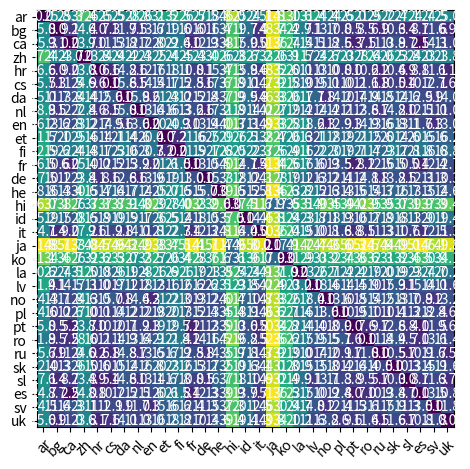

Reproduce this figure in Python.
#

# language distances with word ordering (from the near-of-far project)

import numpy as np
import matplotlib
import matplotlib.pyplot as plt

VECS = {'ar': [0.5, 0.0, 0.0006021458287716225, 0.9942345683989839, 0.9757539917208752, 0.5, 0.5, 0.5, 0.5701754385964912, 0.12786885245901639, 0.996031746031746, 0.5, 0.5, 0.9625, 0.9296289175158623, 0.5, 0.9191265669227658, 0.7694743508549715, 0.0, 0.7308533916849015, 0.020378457059679767, 0.02464788732394366, 0.0, 0.0017260635597522592, 0.638755980861244, 0.2724715338245144, 0.0010351966873706005, 0.056835177983846845, 0.0020920502092050207, 0.0018888289260658392, 0.5, 0.9539748953974896, 0.0, 0.011235955056179775, 0.5, 0.5, 0.5, 0.5, 0.5, 0.5, 0.14974761637689288, 0.2953906080934863, 0.4624125874125874, 0.5, 0.1957690928648261, 0.5, 0.0, 0.0006323110970597534, 0.11045130641330166, 0.0009935419771485345, 0.0, 0.002036659877800407], 'bg': [0.0, 0.0, 0.9686029974838639, 1.0, 1.0, 1.0, 0.9136842105263158, 0.9690721649484536, 0.8315363881401617, 0.7066805845511482, 0.8851224105461394, 0.8591397849462366, 0.9841101694915254, 1.0, 1.0, 1.0, 0.9978448275862069, 0.9993472584856397, 0.0, 0.8074534161490683, 0.08865248226950355, 0.5, 0.0, 0.01034928848641656, 0.8264642082429501, 0.6959532568708072, 0.043669250645994834, 0.36171381488602034, 0.9413946587537092, 0.14965986394557823, 0.614100185528757, 0.9502026635784597, 0.779317697228145, 0.7803921568627451, 0.0026954177897574125, 0.0, 0.0, 0.7030527289546716, 0.5, 0.3041825095057034, 0.5213505461767627, 0.5416968817984047, 0.5, 0.5661070304302204, 0.26701021089798643, 1.0, 0.0, 0.003992015968063872, 0.34707574304889743, 0.042476601871850254, 0.0, 0.0049833887043189366], 'ca': [0.0, 0.0, 0.21146138013216337, 0.9949270607238403, 0.9937973811164714, 0.9999359508102222, 0.8925619834710744, 0.5, 0.6573795180722891, 0.6321411983279145, 0.9704433497536946, 0.9716479621972829, 0.9937435595465921, 0.9955801104972376, 0.9944174757281553, 0.9994761655316919, 0.9866747425802543, 0.9975413937903875, 0.0, 0.8598130841121495, 0.14874551971326164, 0.0006157635467980296, 0.0, 0.012211737397184235, 0.9585326953748007, 0.7473977120478202, 0.02220089571337172, 0.25923476617855457, 0.9558541266794626, 0.5, 0.9125475285171103, 0.9801467414760466, 0.8868908868908869, 0.899264705882353, 0.002170374389582203, 0.0, 0.0, 0.8300751879699249, 0.03775241439859526, 0.21723730814639905, 0.47613960113960113, 0.5146020232868868, 0.5712121212121212, 0.602001404494382, 0.26635238656452564, 0.9997888959256913, 0.0, 0.0008195377806916899, 0.15217965653896962, 0.11557562076749435, 0.0, 0.04321728691476591], 'zh': [0.0, 0.5, 1.0, 0.9994089834515366, 1.0, 1.0, 0.9969788519637462, 0.5, 1.0, 0.9983836206896551, 0.9931972789115646, 1.0, 1.0, 0.5, 0.9856957087126138, 0.9936708860759493, 0.9794520547945206, 1.0, 0.0, 1.0, 0.5, 0.28205128205128205, 0.0, 0.9972952086553323, 0.9981916817359855, 0.9990886998784934, 0.024272906188497704, 0.8826170622193714, 0.996309963099631, 1.0, 0.5, 1.0, 0.16981132075471697, 0.9763779527559056, 0.9995107632093934, 0.0, 0.5, 1.0, 0.014218009478672985, 0.8370786516853933, 0.6386138613861386, 0.6425619834710744, 0.5939086294416244, 0.802710843373494, 0.5861155883030164, 0.5, 0.0, 1.0, 0.5, 0.1362962962962963, 0.0, 0.2046692607003891], 'hr': [0.0, 0.0, 0.9908398121776615, 0.999818922589407, 1.0, 0.9994591671173607, 0.9611470860314524, 0.9538461538461539, 0.8924050632911392, 0.871765601217656, 0.7980107115531752, 0.8698275862068966, 0.6794297352342159, 0.9935897435897436, 0.9949109414758269, 0.9612546125461254, 0.9891761876127481, 0.9974926870037609, 0.0, 0.6441666666666667, 0.26339004410838057, 0.002336448598130841, 0.0, 0.01632984482136413, 0.8220640569395018, 0.7208972845336482, 0.09442346145301045, 0.3245992070332701, 0.9591708542713567, 0.5, 0.7407407407407407, 0.9411764705882353, 0.7434827945776851, 0.6582914572864321, 0.015977443609022556, 0.0, 0.0, 0.7283236994219653, 0.21875, 0.2927689594356261, 0.3691275167785235, 0.5603015075376885, 0.5282051282051282, 0.6483155299917831, 0.3405889884763124, 0.9941860465116279, 0.0, 0.0, 0.3477157360406091, 0.006150061500615006, 0.0, 0.0023885350318471337], 'cs': [0.0, 0.0, 0.9296791645561435, 0.9998678006433702, 0.9989373007438895, 0.9998011796673073, 0.9296763576522216, 0.9554310764734535, 0.9040316847770895, 0.7015156388196511, 0.938251024518997, 0.7511225864391559, 0.8371404399323181, 0.9879717959352966, 0.9864108086939495, 0.9839673058786546, 0.9589082836373134, 0.9845948632107548, 0.0, 0.7231609046009878, 0.3592086089003475, 0.0010025062656641604, 0.0, 0.009652725497357613, 0.6003986048829099, 0.6020300626767985, 0.20639981993472634, 0.3778496551186626, 0.7264876746742032, 0.6857923497267759, 0.7008797653958945, 0.9040880503144654, 0.7563776806586036, 0.7465303140978816, 0.025818371310815293, 0.0, 0.0, 0.5698587127158555, 0.5, 0.3985938345051379, 0.4758118380458637, 0.5935210101428275, 0.45516470109800733, 0.4047406348639152, 0.3930989146245944, 0.9973077487884869, 0.0, 0.0016869095816464238, 0.417230376515635, 0.2078100022836264, 0.0, 0.02353326778105539], 'da': [0.0, 0.0, 0.9681093394077449, 0.9937888198757764, 0.9028871391076115, 1.0, 0.9186666666666666, 0.8776824034334764, 0.7767722473604827, 0.5610163824807757, 0.976, 0.9634615384615385, 0.9899167032003507, 0.946236559139785, 0.9638009049773756, 0.9937106918238994, 0.9552364864864865, 0.9994971083731455, 0.0, 0.9716981132075472, 0.2388888888888889, 0.5, 0.0, 0.20102269095557687, 0.9866666666666667, 0.8334200937011973, 0.01935483870967742, 0.19711689125665935, 0.9360675512665863, 0.15625, 0.5, 0.826523777628935, 0.16964285714285715, 0.2796934865900383, 0.32599724896836313, 0.0, 0.0, 0.6561643835616439, 0.034782608695652174, 0.1465798045602606, 0.22966507177033493, 0.2558724832214765, 0.5, 0.3025335320417288, 0.18546162583157552, 0.9982668977469671, 0.0, 0.006802721088435374, 0.05301204819277108, 0.4891566265060241, 0.0, 0.3178294573643411], 'nl': [0.0, 0.0, 0.9932309557486361, 0.9960360774401102, 0.9844357976653697, 0.9990915697674418, 0.9539274924471299, 0.8215102974828375, 0.9228571428571428, 0.6932436301173777, 0.6113099498926271, 0.7185588035350102, 0.9065498539841469, 1.0, 0.9985479186834463, 0.9961636828644501, 0.9954633830200907, 0.9998829268292683, 0.0, 0.9301919720767888, 0.5550387596899224, 0.0, 0.0, 0.021348314606741574, 0.9476082004555809, 0.7956503318740291, 0.5721323011963406, 0.5249643366619116, 0.9450026441036489, 0.9737609329446064, 0.5362318840579711, 0.8325915290739412, 0.7322834645669292, 0.6868932038834952, 0.06149651620720994, 0.0, 0.0, 0.6825255669186305, 0.5231958762886598, 0.5149413020277481, 0.37218045112781956, 0.5058523409363745, 0.44591439688715956, 0.6515848670756647, 0.24098172746274696, 1.0, 0.0, 0.14980194454447246, 0.28346456692913385, 0.05442176870748299, 0.0, 0.054699537750385205], 'en': [0.0, 0.0, 0.9825544377944735, 0.9994686033123726, 0.9665116279069768, 1.0, 0.9548651817116061, 0.9367720465890182, 0.7389473684210527, 0.6134958166606038, 0.9922762380736029, 0.9905660377358491, 0.9959570612017287, 0.9973958333333334, 0.9984447900466563, 1.0, 0.9989792446410344, 1.0, 0.0, 0.9820971867007673, 0.2398989898989899, 0.007194244604316547, 0.0, 0.06345291479820628, 0.9848101265822785, 0.8851288419745421, 0.006386993758165191, 0.10878517501715855, 0.8938547486033519, 0.9336655247586422, 0.0, 0.9969788519637462, 0.12890792291220557, 0.12421383647798742, 0.21603005635566688, 0.0, 0.0, 0.972952086553323, 0.0, 0.08018504240555127, 0.2918149466192171, 0.3747673985857834, 0.23247863247863249, 0.3643141153081511, 0.27039473684210524, 0.99966239027684, 0.0, 0.003816793893129771, 0.23264025107885444, 0.04438807863031072, 0.0, 0.000974184120798831], 'et': [0.0, 0.0, 0.995731360273193, 0.21528461689974393, 0.12307692307692308, 0.23529411764705882, 0.9696202531645569, 0.9545163356822549, 0.9071902090770015, 0.5815959741193386, 0.8688080495356038, 0.7201674808094906, 0.9715660542432196, 0.9982949701619779, 0.9992764109985528, 1.0, 0.9957161981258367, 0.9913586173787806, 0.0, 0.8495989304812834, 0.89484827099506, 0.0, 0.0, 0.8269363653495823, 0.5751492132392838, 0.6048283367962798, 0.3136094674556213, 0.3939045776138356, 0.8488300492610837, 0.9508081517919887, 0.5, 0.8127076411960132, 0.6630383341221012, 0.5795555555555556, 0.9121002012972489, 0.0, 0.0, 0.5525562372188139, 0.3433583959899749, 0.37291527685123416, 0.43484301194776326, 0.5308707685756866, 0.5476374903175832, 0.5818639798488665, 0.37689157913476945, 0.9970358393963891, 0.0, 0.008333333333333333, 0.38724954462659383, 0.022131147540983605, 0.0, 0.09783989834815757], 'fi': [0.0, 0.0, 0.9990698910443795, 0.15738081562320505, 0.04644808743169399, 0.08032128514056225, 0.9713563605728728, 0.9468531468531468, 0.9035824856258293, 0.52210455538746, 0.921285140562249, 0.7654075546719682, 0.998093422306959, 1.0, 1.0, 1.0, 0.9983072365636902, 0.5, 0.0, 0.9338461538461539, 0.7339901477832512, 0.0, 0.0, 0.7711490916908524, 0.6477079796264855, 0.8484621155288822, 0.2526621490803485, 0.3423876911387596, 0.7368627450980392, 0.8932714617169374, 0.5, 0.9598853868194842, 0.5553925165077036, 0.6573705179282868, 0.9009633911368016, 0.0, 0.0, 0.8778391651319828, 0.36054421768707484, 0.3888888888888889, 0.37344913151364767, 0.49337199668599835, 0.44296296296296295, 0.6465863453815262, 0.34562764456981665, 1.0, 0.0, 0.6461824953445066, 0.2896393817973669, 0.0014367816091954023, 0.0, 0.011898323418063819], 'fr': [0.0, 0.0, 0.2851729323308271, 0.9999162595952548, 1.0, 1.0, 0.9833690987124464, 0.9490909090909091, 0.8293718166383701, 0.571178900540197, 0.9977827050997783, 1.0, 0.9998536942209217, 1.0, 1.0, 1.0, 0.9996536196744025, 0.9999793426842116, 0.0, 0.9841269841269841, 0.10416666666666667, 0.008955223880597015, 0.0, 0.006101247732644424, 0.9988425925925926, 0.9615727002967359, 0.0017336656192436883, 0.12890878422213572, 0.9471474438132872, 0.5664488017429193, 0.9941434846266471, 0.9851358277806254, 0.9127906976744186, 0.6146067415730337, 0.0007950389569088886, 0.0, 0.0, 0.9627039627039627, 0.0, 0.0595088161209068, 0.30892212480660136, 0.3305896186796573, 0.44523326572008115, 0.4895120839033288, 0.21929451763705907, 0.9946808510638298, 0.0, 0.013770826249574975, 0.23036187113857018, 0.0891089108910891, 0.0, 0.0007846214201647705], 'de': [0.0, 0.0, 0.9974449847523283, 0.9929879871718215, 0.9887514060742407, 0.997215777262181, 0.9771573604060914, 0.9261992619926199, 0.8826682549136391, 0.6530955585464334, 0.732409381663113, 0.8159917990773962, 0.6563989732306564, 0.9661654135338346, 0.9905832320777643, 0.9824175824175824, 0.9809384164222874, 0.9995657523340812, 0.0, 0.9461606354810238, 0.5, 0.006329113924050633, 0.0, 0.051970739163664154, 0.9145427286356822, 0.754248966467616, 0.44315915436777026, 0.6123564283067803, 0.9899274778404512, 0.5, 0.6373056994818653, 0.7368926445169963, 0.5093429776974081, 0.7576736672051696, 0.07871424955707416, 0.0, 0.0, 0.6849073256840247, 0.38716814159292035, 0.5281837160751566, 0.28042731781762686, 0.41285681132513347, 0.5311688311688312, 0.3867870449985669, 0.1260611777388492, 0.9960505529225908, 0.0, 0.020182291666666668, 0.3102310231023102, 0.21108179419525067, 0.0, 0.19635627530364372], 'he': [0.0, 0.0, 0.0, 0.999056974459725, 0.999485728979172, 1.0, 0.479646017699115, 0.5, 0.5, 0.636226034308779, 0.5, 0.5, 0.5, 0.996969696969697, 0.9929577464788732, 1.0, 0.9975339087546239, 1.0, 0.0, 0.8778135048231511, 0.5, 0.005376344086021506, 0.0, 0.03787299158377965, 0.9205128205128205, 0.5995121951219512, 0.018937987374675083, 0.21214004557696292, 0.8856115107913669, 0.0065764023210831725, 0.11666666666666667, 0.9851936218678815, 0.06725146198830409, 0.28469241773962806, 0.009615384615384616, 0.0, 0.0, 0.6475315729047072, 0.0375, 0.21241050119331742, 0.32936507936507936, 0.2478141393954534, 0.587378640776699, 0.25203989120580234, 0.2045748255363143, 1.0, 0.0, 0.0, 0.2639593908629442, 0.011538461538461539, 0.0, 0.0023894862604540022], 'hi': [0.0, 0.5, 0.999790904338735, 0.0005730330640077932, 0.001488833746898263, 0.0005754843660080568, 0.5, 0.5, 0.5, 0.9976717112922002, 0.0, 0.0, 0.0, 0.5, 0.9994295493439818, 0.9966442953020134, 0.9989195029713668, 1.0, 0.0, 0.9809069212410502, 0.5, 0.5, 0.0, 0.9880068532267275, 0.9969325153374233, 0.9967782602605407, 0.9519756838905775, 0.9979156184863077, 0.993279258400927, 0.9970760233918129, 0.5, 0.9996636394214599, 0.984304932735426, 0.99903784477229, 0.9902942068547164, 0.0, 0.5, 0.9987290828214361, 0.9868421052631579, 0.9980936242321542, 0.22882427307206069, 0.416351606805293, 0.5, 0.6948338005606728, 0.017116682738669238, 0.980866505388168, 0.0, 0.6179721287842384, 0.94034987094924, 0.5, 0.0, 0.5], 'id': [0.5, 0.5, 0.06296603148301574, 0.9833676268861454, 0.5, 0.9939420164430982, 0.9452887537993921, 0.5, 0.733502538071066, 0.9257592800899888, 0.5, 1.0, 0.5, 0.889763779527559, 0.9291479820627803, 0.956386292834891, 0.9618937644341802, 0.517490952955368, 0.0, 0.5, 0.5, 0.0, 0.0, 0.031007751937984496, 0.9314285714285714, 0.977533960292581, 0.0016901408450704226, 0.2174863387978142, 0.5046422719825232, 0.5, 0.5, 0.9991304347826087, 0.7116104868913857, 0.6132075471698113, 0.005714285714285714, 0.0, 0.0, 0.9880478087649402, 0.006745362563237774, 0.07734806629834254, 0.24896265560165975, 0.29595932566229594, 0.3150984682713348, 0.34635691657866946, 0.16698097034116235, 0.9869565217391304, 0.0, 0.0043454644215100485, 0.2261904761904762, 0.04365079365079365, 0.0, 0.07987220447284345], 'it': [0.0, 0.0, 0.3024896547045655, 1.0, 0.9993206521739131, 1.0, 0.9744707347447074, 0.9308176100628931, 0.866031746031746, 0.7110953562566465, 0.9786476868327402, 0.969047619047619, 0.9997301672962763, 0.9988207547169812, 0.9994202898550725, 1.0, 0.9987410826689047, 0.9982685937970491, 0.0, 0.7870967741935484, 0.14273204903677758, 0.5, 0.0, 0.016115240413076368, 0.9143389199255121, 0.724202089594962, 0.022573363431151242, 0.2089893346876587, 0.6923388731252533, 0.14130434782608695, 0.7049441786283892, 0.9577621341237496, 0.630716723549488, 0.6390086206896551, 0.010464058234758872, 0.0, 0.0, 0.6403361344537815, 0.010958904109589041, 0.2021201413427562, 0.2663755458515284, 0.2702960840496657, 0.3419354838709677, 0.3059643687064291, 0.13486772858045049, 1.0, 0.0, 0.007119741100323625, 0.30128956623681125, 0.0057859209257473485, 0.0, 0.0008271298593879239], 'ja': [0.0, 0.5, 1.0, 0.0, 0.0, 0.0, 1.0, 0.5, 1.0, 1.0, 0.5, 0.0, 0.0, 0.5, 0.5, 0.5, 0.5, 1.0, 0.0, 1.0, 1.0, 0.5, 0.5, 1.0, 1.0, 1.0, 1.0, 1.0, 1.0, 1.0, 0.5, 0.5, 0.5, 1.0, 1.0, 0.5, 0.5, 1.0, 1.0, 1.0, 0.041237113402061855, 0.13142239048134127, 0.09945750452079566, 0.27756653992395436, 0.006300403225806451, 0.0, 0.0, 1.0, 1.0, 1.0, 0.5, 0.5], 'ko': [0.0, 0.5, 0.9960977613472992, 0.00145985401459854, 0.5, 0.5, 1.0, 0.6555299539170507, 0.9787985865724381, 0.9993382491964454, 0.5, 0.5, 0.0008712066211703209, 1.0, 0.9552238805970149, 0.5, 0.9996589358799455, 0.9961389961389961, 0.0, 1.0, 0.5, 0.16666666666666666, 0.0, 0.9969465648854962, 0.9922958397534669, 1.0, 0.9998667732480682, 0.5, 0.9589312221672439, 1.0, 0.5, 1.0, 1.0, 0.5, 1.0, 0.0, 0.0, 1.0, 1.0, 0.5, 0.025373134328358207, 0.17572952821699447, 0.19797979797979798, 0.36004331348132107, 0.01505821764442454, 0.5, 0.0, 0.9996917148362235, 0.9928892215568862, 0.9983349983349983, 0.0, 0.5], 'la': [0.0, 0.0, 0.5491403643828586, 1.0, 0.9340873634945398, 0.9981549815498155, 0.7502726281352236, 0.6484018264840182, 0.8972712680577849, 0.8801433337452119, 0.3075153374233129, 0.4512291831879461, 0.16589861751152074, 0.17131062951496387, 0.09839972761321075, 0.04656319290465632, 0.4124894987398488, 0.7940503432494279, 0.0, 0.47474747474747475, 0.46503496503496505, 0.02142857142857143, 0.0, 0.23707186030893218, 0.7697160883280757, 0.6350791258477769, 0.5291850220264317, 0.5544226044226044, 0.7223756906077348, 0.5, 0.38647089669638174, 0.9547151032595173, 0.633692173407041, 0.5876068376068376, 0.25307125307125306, 0.0, 0.0, 0.6312419974391805, 0.43614457831325304, 0.48255813953488375, 0.5, 0.5, 0.5, 0.5, 0.5, 0.9995822890559732, 0.0, 0.13640552995391705, 0.6037678051769031, 0.2799831081081081, 0.0, 0.4081858407079646], 'lv': [0.0, 0.0, 0.9978199937714107, 0.9905956112852664, 0.9913978494623656, 1.0, 0.9771573604060914, 0.981651376146789, 0.9800796812749004, 0.8170844939647168, 0.9106753812636166, 0.9281045751633987, 0.9977678571428571, 1.0, 1.0, 1.0, 0.9987163029525032, 0.9874248223072717, 0.0, 0.767175572519084, 0.6772151898734177, 0.5, 0.0, 0.8909607529746049, 0.9361702127659575, 0.5866797257590598, 0.17492260061919504, 0.4680502457673403, 0.990530303030303, 0.5, 0.6175710594315246, 0.9791304347826087, 0.7937743190661478, 0.8347978910369068, 0.9536817102137767, 0.0, 0.0, 0.7789473684210526, 0.5, 0.541501976284585, 0.5572005383580081, 0.5798845043310876, 0.5978835978835979, 0.5867237687366167, 0.4470292360892801, 1.0, 0.0, 0.003386004514672686, 0.42479908151549944, 0.06157354618015964, 0.0, 0.023923444976076555], 'no': [0.0, 0.0, 0.9581739015701279, 0.9970720485203388, 0.9336545589325427, 0.9991452991452991, 0.9095324833029751, 0.5, 0.8023980815347722, 0.6113055181695828, 0.9721559268098647, 0.9919632606199771, 0.9998424452497243, 1.0, 1.0, 1.0, 0.9995311034698343, 0.9972951312362252, 0.0, 0.9613466334164589, 0.20241437394722067, 0.0, 0.0, 0.17604555752862655, 0.9919935948759008, 0.7719852148467581, 0.012539184952978056, 0.17776143883264522, 0.9980175587652224, 0.5944218477629285, 0.2536912751677852, 0.8614061709661103, 0.22026641294005708, 0.1762917933130699, 0.22606803797468356, 0.0, 0.0, 0.6698799563477629, 0.0025412960609911056, 0.11950175165434021, 0.11072614407391367, 0.11594789222428999, 0.2890932982917214, 0.21894794822362984, 0.0820980235042735, 0.9983409999245909, 0.0, 0.000987004441519987, 0.1984126984126984, 0.006808169803764518, 0.0, 0.003157894736842105], 'pl': [0.0, 0.0, 0.6795947270944548, 0.9965809043507993, 1.0, 1.0, 0.8652482269503546, 0.8166089965397924, 0.5, 0.6967843756164924, 0.8877419354838709, 0.7049924357034796, 0.20185780635941408, 1.0, 1.0, 1.0, 1.0, 0.9584522676815731, 0.0, 0.8393632416787264, 0.19703977798334876, 0.5, 0.0, 0.010696974761825172, 0.47648902821316613, 0.6264439805149618, 0.14066666666666666, 0.30929360694554064, 0.9747596153846154, 0.8709175738724728, 0.35645933014354064, 0.8385744234800838, 0.4925373134328358, 0.4303253529772867, 0.005672609400324149, 0.0, 0.0, 0.8470661672908864, 0.19402985074626866, 0.3013530135301353, 0.3357817418677859, 0.45454545454545453, 0.5, 0.467680608365019, 0.24954559224477432, 0.9971988795518207, 0.0, 0.0, 0.34112646121147716, 0.00827966881324747, 0.0, 0.020699172033118676], 'pt': [0.0, 0.0, 0.3030022560305432, 0.9994964973730298, 1.0, 0.9998238713086361, 0.9558991981672395, 0.8863636363636364, 0.7289256198347107, 0.6983905579399141, 0.9751809720785936, 0.9271356783919598, 0.9991595461549236, 0.9572271386430679, 0.9758292620210851, 0.9776299879081015, 0.9780680137999014, 0.998464715881052, 0.0, 0.8077669902912621, 0.16936671575846834, 0.0009541984732824427, 0.0, 0.01586261143156791, 0.9584450402144772, 0.8542731921110299, 0.0045871559633027525, 0.18843062327052312, 0.9036271615352172, 0.5, 0.5, 0.967100633356791, 0.6671435383881735, 0.6630669546436285, 0.008635097493036212, 0.0, 0.0, 0.8841773685485825, 0.0035671819262782403, 0.11961057023643949, 0.4107296137339056, 0.46402570997573295, 0.5008625646923519, 0.5646727215784528, 0.26687007734336193, 0.9965706447187929, 0.0, 0.020189185373429338, 0.25774688676513174, 0.26671565025716387, 0.0, 0.004093567251461989], 'ro': [0.0, 0.0, 0.11806640625, 0.999029440310579, 0.9983606557377049, 1.0, 0.8959025470653378, 0.9518072289156626, 0.8643497757847534, 0.5327351279494849, 0.9720670391061452, 0.9445277361319341, 0.9998043052837573, 0.9642184557438794, 0.9870073624945864, 0.5, 0.9652917505030181, 0.8940948472412221, 0.0, 0.8181818181818182, 0.1310116086235489, 0.0, 0.0, 0.007945830166516963, 0.9141914191419142, 0.7790754257907543, 0.016703121893020482, 0.16787470877556304, 0.558300395256917, 0.17846153846153845, 0.9051724137931034, 0.9218828242363545, 0.8132820019249278, 0.6614950634696756, 0.0017857142857142857, 0.0, 0.0, 0.8519593613933236, 0.5, 0.1662269129287599, 0.5204525674499565, 0.5137411347517731, 0.4707835325365206, 0.5989010989010989, 0.2664130242434967, 1.0, 0.0, 0.0033651149747616375, 0.2632046160674656, 0.003682272488164124, 0.0, 0.12322274881516587], 'ru': [0.0, 0.0, 0.9852129977286422, 0.9974355321270836, 0.9997617913292044, 0.9989761092150171, 0.8861047835990888, 0.9510086455331412, 0.5004748338081672, 0.8050455501051156, 0.7317939609236235, 0.8013411567476949, 0.9700854700854701, 0.9997331198291967, 0.9974905897114178, 0.9941471571906354, 0.9984311782676906, 0.9714889123548046, 0.0, 0.7460916442048517, 0.45294353223868644, 0.004708097928436911, 0.0, 0.012339999014114592, 0.7643518518518518, 0.6524092783180688, 0.11611195158850227, 0.32135660078034556, 0.919118445337097, 0.4375804375804376, 0.6023516835916622, 0.9404867256637168, 0.6059595285746053, 0.6308411214953271, 0.007770103601381351, 0.0, 0.0, 0.7154451549434333, 0.5, 0.359504132231405, 0.45358269490761605, 0.420056544856106, 0.614226375908619, 0.45338906051244776, 0.4276681806259232, 0.9973596714257774, 0.0, 0.18447749433664926, 0.47976979420997556, 0.017635532331809273, 0.0, 0.04564372918978912], 'sk': [0.0, 0.0, 0.9653328050713154, 0.9997941539728283, 1.0, 1.0, 0.9658703071672355, 0.5, 0.5, 0.7294968986905582, 0.9382022471910112, 0.8296296296296296, 0.5564766839378238, 0.981042654028436, 0.9812286689419796, 0.5, 0.9963609898107715, 0.9937369519832986, 0.0, 0.7713004484304933, 0.3, 0.5, 0.0, 0.0059445178335535, 0.6158536585365854, 0.5583299222267704, 0.1349206349206349, 0.3485589994562262, 0.7976190476190477, 0.5, 0.6118143459915611, 0.8779443254817987, 0.6604381443298969, 0.4919210053859964, 0.014814814814814815, 0.0, 0.5, 0.660536398467433, 0.4343891402714932, 0.24378109452736318, 0.3978494623655914, 0.4356035064059339, 0.21333333333333335, 0.5852272727272727, 0.286475239284228, 1.0, 0.0, 0.0, 0.4179566563467492, 0.459, 0.0, 0.015706806282722512], 'sl': [0.0, 0.0, 0.9813336098724463, 0.999675148890092, 1.0, 1.0, 0.9617437722419929, 0.9298780487804879, 0.7748815165876777, 0.7664791901012373, 0.9106017191977077, 0.8893178893178894, 0.9314631278347052, 0.9981617647058824, 0.9960369881109643, 1.0, 0.9927045336112559, 0.9993449066491975, 0.0, 0.7700394218134035, 0.39864864864864863, 0.0, 0.0, 0.015848109210732778, 0.9, 0.6509186351706037, 0.2070275403608737, 0.4177799769091209, 0.8327402135231317, 0.5, 0.8892405063291139, 0.8838582677165354, 0.8745247148288974, 0.547486033519553, 0.01442672741078208, 0.0, 0.0, 0.7436974789915967, 0.38922155688622756, 0.44941176470588234, 0.46790890269151136, 0.5459263103269331, 0.5, 0.6124260355029586, 0.4034853823445386, 0.9991445680068435, 0.0, 0.0007027406886858749, 0.40893470790378006, 0.019384264538198404, 0.0, 0.019002375296912115], 'es': [0.0, 0.0, 0.25819471938709926, 0.9964580873671782, 0.9958677685950413, 0.999786514855008, 0.936735165088894, 0.5, 0.7623318385650224, 0.6624327555289898, 0.9747081712062257, 0.9911851126346719, 0.9923490835715487, 0.9847222222222223, 0.9910808590541016, 0.9895437262357415, 0.9849137931034483, 0.9982925380732194, 0.0, 0.8903508771929824, 0.09916201117318436, 0.003450920245398773, 0.0, 0.013095709570957096, 0.9364973262032086, 0.7546191978368635, 0.013583542713567839, 0.19660563074473475, 0.8798449612403101, 0.4184652278177458, 0.8667385610845787, 0.9680551205762605, 0.7714499113061338, 0.7405757368060315, 0.0028529626920263352, 0.0, 0.0, 0.8293730317778414, 0.02636916835699797, 0.12240501370936153, 0.4547677261613692, 0.48906794072394527, 0.5254604550379198, 0.5608829236739974, 0.3026903153421976, 0.9994041538985359, 0.0, 0.005629605099759914, 0.16788556678855668, 0.16803995006242198, 0.0, 0.02928094885100074], 'sv': [0.0, 0.0, 0.9975056123721626, 0.9960770936380693, 0.8842105263157894, 1.0, 0.9589442815249267, 0.9550561797752809, 0.9437340153452686, 0.5255544840887174, 0.9394904458598726, 0.8957219251336899, 0.999379652605459, 0.9884615384615385, 0.9661620658949243, 0.9759036144578314, 0.9794721407624634, 1.0, 0.0, 0.9299363057324841, 0.30526315789473685, 0.0, 0.0, 0.3026607538802661, 0.8947368421052632, 0.7694029850746269, 0.026395499783643445, 0.20505529225908373, 0.9136939010356732, 0.9219088937093276, 0.0, 0.861198738170347, 0.22146118721461186, 0.40641711229946526, 0.5, 0.0, 0.0, 0.7365269461077845, 0.5, 0.232, 0.23089430894308943, 0.3185011709601874, 0.5, 0.49777777777777776, 0.11465433300876339, 1.0, 0.0, 0.0, 0.2902338376891334, 0.01107011070110701, 0.0, 0.0], 'uk': [0.0, 0.0, 0.95618950585838, 0.9992773261065944, 1.0, 1.0, 0.8870967741935484, 0.9098039215686274, 0.9198606271777003, 0.7715669014084507, 0.9198113207547169, 0.78, 0.7194244604316546, 1.0, 1.0, 1.0, 1.0, 0.9798525798525799, 0.0, 0.7864077669902912, 0.15020576131687244, 0.0, 0.0, 0.005375139977603583, 0.7189189189189189, 0.6543671181690799, 0.1571259376233715, 0.3070429965708256, 0.967948717948718, 0.24468085106382978, 0.38095238095238093, 0.9457050243111832, 0.4962630792227205, 0.47401247401247404, 0.00823045267489712, 0.0, 0.0, 0.802675585284281, 0.2716049382716049, 0.37037037037037035, 0.5618971061093248, 0.6177056646740677, 0.7545454545454545, 0.5699658703071673, 0.44526053215077604, 1.0, 0.0, 0.0015552099533437014, 0.4146341463414634, 0.02857142857142857, 0.0, 0.036036036036036036]}

def get_distance(lang0, lang1):
    v0 = VECS[lang0]
    v1 = VECS[lang1]
    return np.average(np.abs(np.asarray(v0)-np.asarray(v1)))

# using the function get_distance, for example,
#  get_distance('de', 'en') will return a number indicating distance between German and English

LANGS = "ar bg ca zh hr cs da nl en et fi fr de he hi id it ja ko la lv no pl pt ro ru sk sl es sv uk".split()

#
def draw_heatmap(arr, xs, ys):
    fig, ax = plt.subplots()
    im = ax.imshow(arr)
    #
    ax.set_xticks(np.arange(len(xs)))
    ax.set_yticks(np.arange(len(ys)))
    ax.set_xticklabels(xs)
    ax.set_yticklabels(ys)
    plt.setp(ax.get_xticklabels(), rotation=45, ha="right",
         rotation_mode="anchor")
    for i in range(len(xs)):
        for j in range(len(ys)):
            text = ax.text(j, i, "%.1f"%(arr[i, j]*100),
                           ha="center", va="center", color="w")
    fig.tight_layout()
    plt.show()

def main():
    # (lang, lang) distance
    matrix = np.zeros((len(LANGS),len(LANGS)))
    for l1 in range(len(LANGS)):
        for l2 in range(len(LANGS)):
            matrix[l1][l2] = get_distance(LANGS[l1], LANGS[l2])
    print(matrix)
    draw_heatmap(matrix, LANGS, LANGS)
    avg = np.average(matrix, -1)
    print(np.average(matrix, -1))
    print(sorted([(LANGS[i], avg[i]) for i in range(len(LANGS))], key=lambda x: x[-1]))
    pass
    #
    print(sorted([(i, v) for i,v in enumerate(np.abs(np.array(VECS['en'])-np.array(VECS['de'])))], key=lambda x: x[-1], reverse=True))
    print(sorted([(i, v) for i,v in enumerate(np.abs(np.array(VECS['en'])-np.array(VECS['nl'])))], key=lambda x: x[-1], reverse=True))

if __name__ == '__main__':
    main()
